Run: headless pygame with SDL's dummy video driver; simulated clock (each Clock.tick advances the game by its frame time, no real sleeping); random seed 0; keys injected as events and as key.get_pressed() state; mouse plan: one left click at the window centre at the start of phase 2, then a move to the lower-right quarter at the start of phase 3.
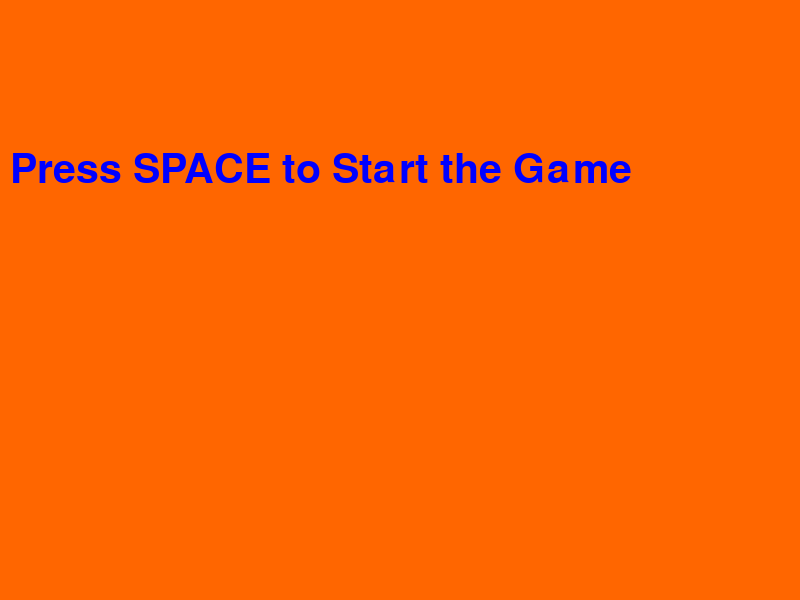
Frame 1 of 4 · flips 1–60 · no input
Frame 2 of 4 · flips 61–180 · clicked the window centre · tapped SPACE, RETURN · held RIGHT (→), D · screen unchanged from frame 1, image omitted
Frame 3 of 4 · flips 181–300 · moved the mouse to the lower-right quarter · held DOWN (↓), S · screen unchanged from frame 2, image omitted
Frame 4 of 4 · flips 301–420 · held LEFT (←), A, UP (↑), W · screen unchanged from frame 3, image omitted

The pygame program that drew these frames:

import pygame
import random
pygame.init()

HEIGHT = 600
WIDTH  = 800
screen=pygame.display.set_mode((WIDTH,HEIGHT))
font=pygame.font.SysFont('Ariel Black',60)    #Resize the current font
    
WHITE = (255,255,255)
BLACK = (  0,  0,  0)
RED =(255,0,0)
GREEN =(0,255,0)
YELLOW = (255,255,0)
ORANGE = (255, 102, 0)
BLUE = (0,0,255)
BROWN = (26, 9, 0)

########################## FUNCTIONS #####################################

def endGameScreen():
         screen.fill(BROWN)
         endTxt=font.render('GAME OVER',1,YELLOW)            
         screen.blit(endTxt,(20,150))
         pygame.display.update()

def startGameScreen():
         screen.fill(ORANGE)
         startTxt=font.render('Press SPACE to Start the Game ',1,BLUE)            
         screen.blit(startTxt,(10,150))
         pygame.display.update()


def redraw():
         screen.fill(RED)
         gameTxt=font.render('GAME ON Click the mouse to exit',1,BLACK)            
         screen.blit(gameTxt,(10,150))
         pygame.display.update()
         

######################## INTRO & INSTRUCTION SECTION ##########################
introScreen = True
while introScreen:
         for event in pygame.event.get():    
                  if event.type == pygame.QUIT:    
                           introScreen = False
       
         keys = pygame.key.get_pressed()
         if keys[pygame.K_SPACE]:             # Starts game if space key is pressed
                  introScreen = False
                     
         startGameScreen()

######################## MAIN GAME SECTION ##############################

inPlay = True                                                      # mainLoopBoolean       
while inPlay:                                                       # While loop for while game is in progress
                                            
         for event in pygame.event.get():    
                  if event.type == pygame.QUIT:    
                           inPlay = False

                  if event.type == pygame.MOUSEBUTTONDOWN:  # end game when the mouse is clicked
                           gameOver=True              
                           inPlay = False
         redraw()
         pygame.time.delay(60)
         
####################### GAMER OVER SECTION ###############################
while gameOver:
         for event in pygame.event.get():    
                  if event.type == pygame.QUIT:       
                           gameOver = False                # To exit gameOver screen

         endGameScreen()
         pygame.time.delay(60)
         
pygame.quit() 
